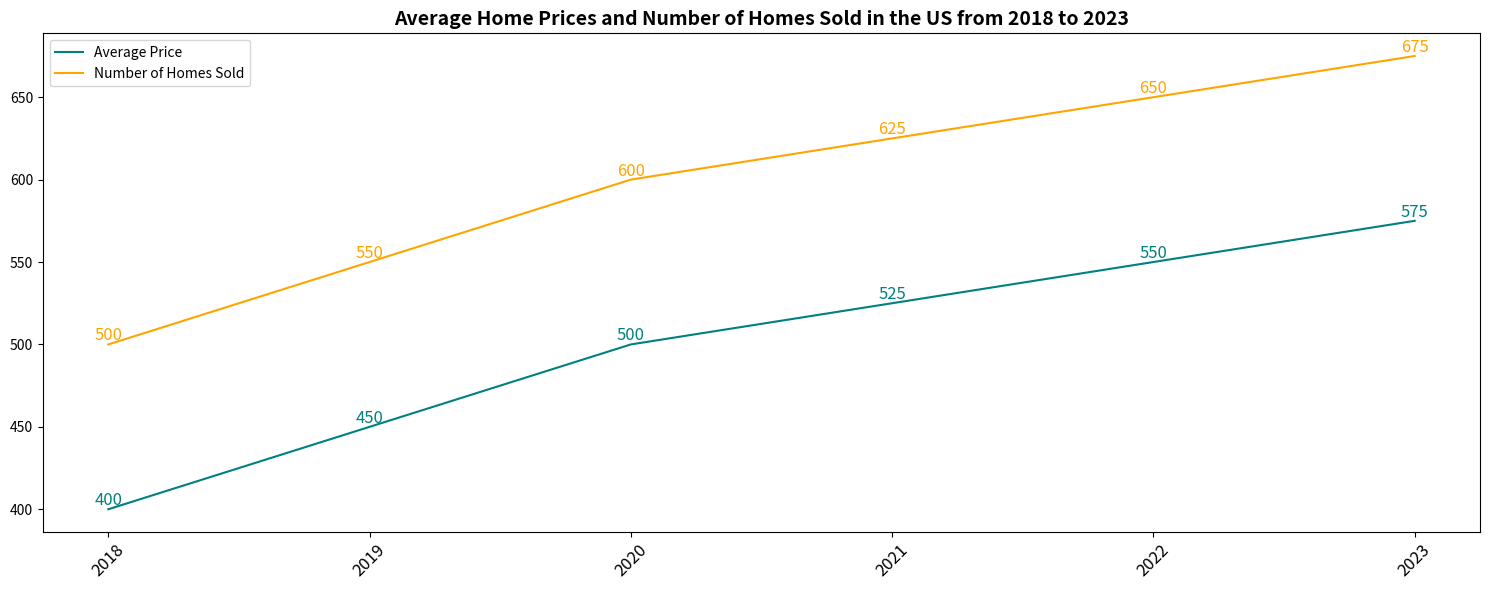

Recreate this plot in Python. (Note: this script raises an exception after producing the figure.)

import matplotlib.pyplot as plt
import numpy as np

# create figure
fig = plt.figure(figsize=(15,6))
ax = fig.add_subplot(111)

# data
x_data = np.array([2018, 2019, 2020, 2021, 2022, 2023])
y1_data = np.array([400, 450, 500, 525, 550, 575])
y2_data = np.array([500, 550, 600, 625, 650, 675])

# plot
ax.plot(x_data, y1_data, label='Average Price', color='#008080')
ax.plot(x_data, y2_data, label='Number of Homes Sold', color='#FFA500')

# legend
plt.legend(loc='best', frameon=True)

# annotate
for x, y1, y2 in zip(x_data, y1_data, y2_data):
    plt.annotate(y1, xy=(x, y1), ha='center', va='bottom', fontsize=12, color='#008080')
    plt.annotate(y2, xy=(x, y2), ha='center', va='bottom', fontsize=12, color='#FFA500')

# title
plt.title('Average Home Prices and Number of Homes Sold in the US from 2018 to 2023', fontsize=14, fontweight='bold')

# xticks
plt.xticks(x_data, rotation=45, fontsize=12)

# tight_layout
plt.tight_layout()

# save
plt.savefig('line chart/png/197.png')

# clear
plt.clf()
